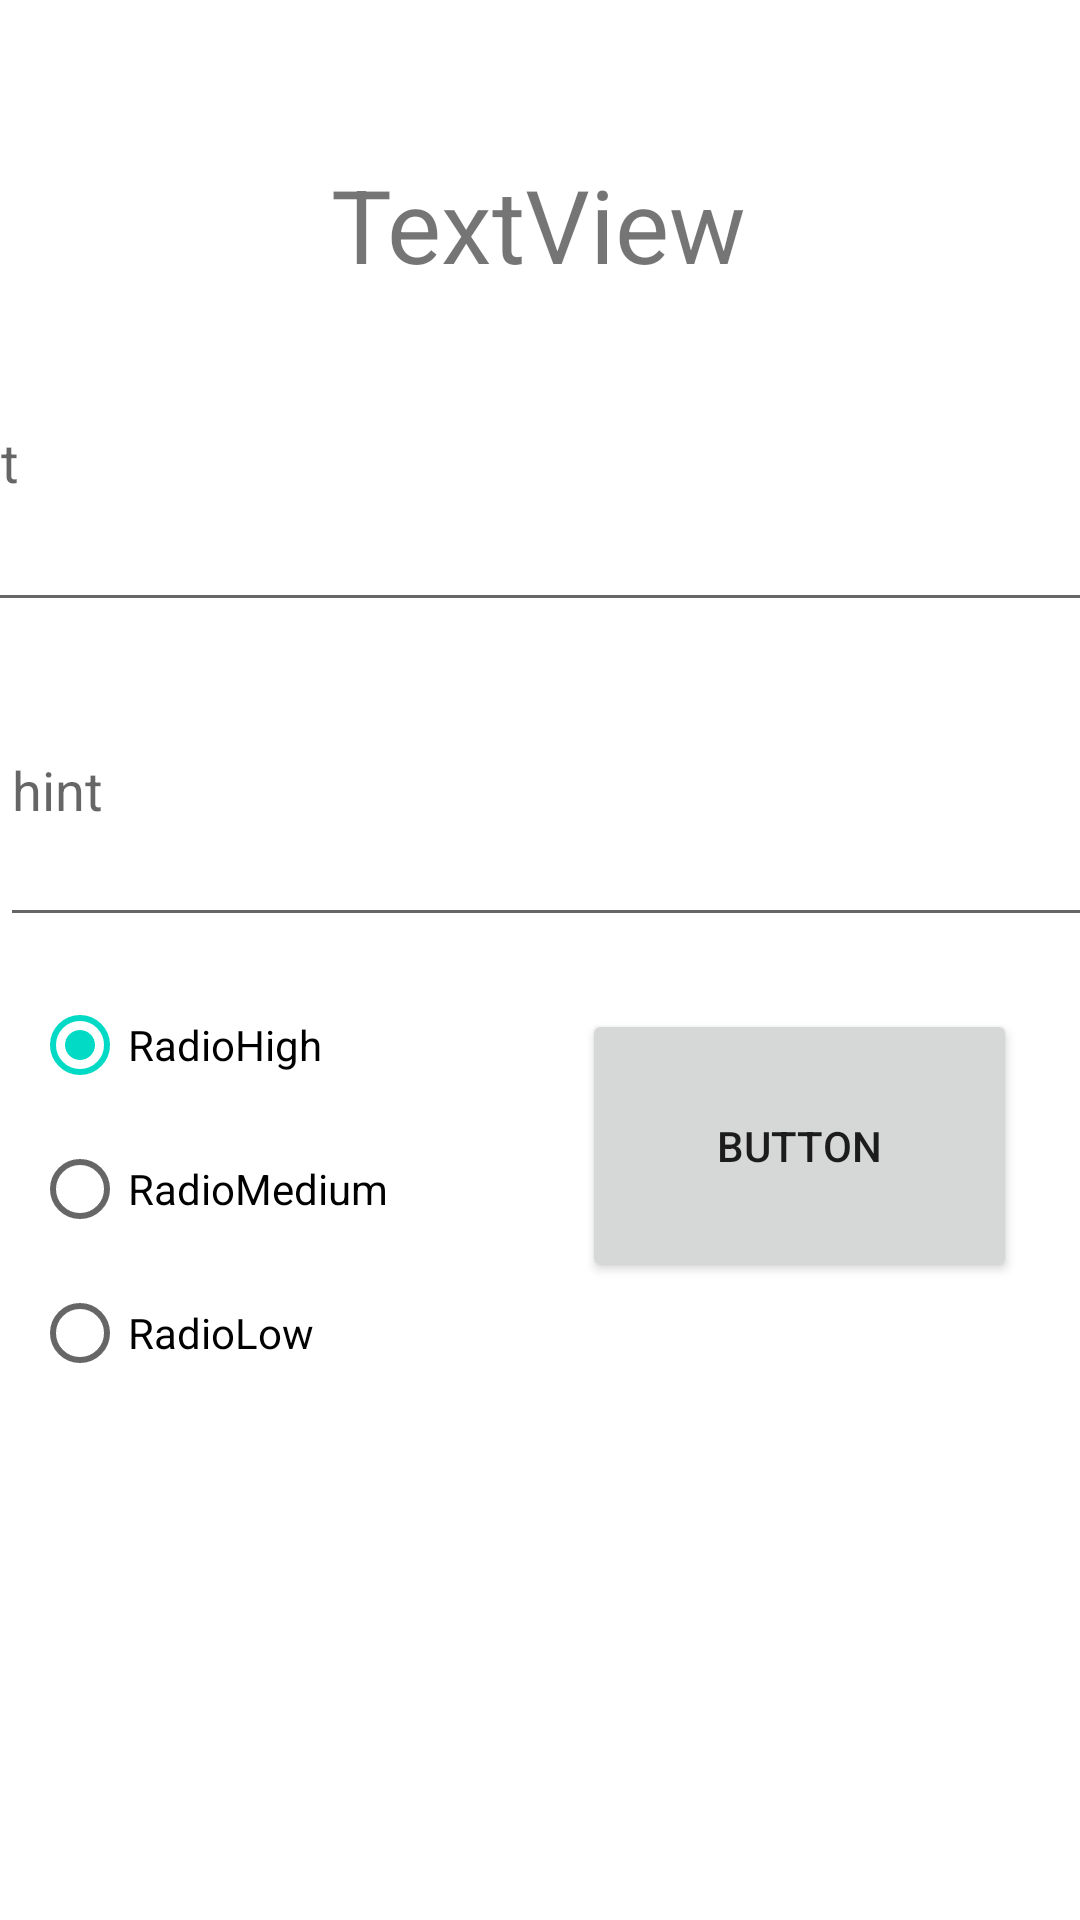

This screen was rendered from an Android layout file. Write that file and the resources it references.
<!-- AndroidManifest.xml: application theme Theme.ANMP160420137PascaUTS -->
<!-- res/layout/fragment_create_todo.xml -->
<?xml version="1.0" encoding="utf-8"?>
<FrameLayout xmlns:android="http://schemas.android.com/apk/res/android"
    xmlns:app="http://schemas.android.com/apk/res-auto"
    xmlns:tools="http://schemas.android.com/tools"
    android:layout_width="match_parent"
    android:layout_height="match_parent"
    tools:context=".view.CreateTodoFragment">

    <androidx.constraintlayout.widget.ConstraintLayout
        android:layout_width="match_parent"
        android:layout_height="match_parent">

        <TextView
            android:id="@+id/txtJudulToDo"
            android:layout_width="wrap_content"
            android:layout_height="wrap_content"
            android:layout_marginTop="52dp"
            android:text="TextView"
            android:textSize="34sp"
            app:layout_constraintEnd_toEndOf="parent"
            app:layout_constraintHorizontal_bias="0.498"
            app:layout_constraintStart_toStartOf="parent"
            app:layout_constraintTop_toTopOf="parent" />

        <com.google.android.material.textfield.TextInputLayout
            android:id="@+id/textInputLayout"
            android:layout_width="match_parent"
            android:layout_height="wrap_content"
            android:layout_marginTop="512dp"
            app:layout_constraintEnd_toEndOf="parent"
            app:layout_constraintHorizontal_bias="1.0"
            app:layout_constraintStart_toStartOf="parent"
            app:layout_constraintTop_toTopOf="parent">

        </com.google.android.material.textfield.TextInputLayout>

        <com.google.android.material.textfield.TextInputEditText
            android:id="@+id/TextInputEdit1"
            android:layout_width="417dp"
            android:layout_height="110dp"
            android:hint="hint"
            app:layout_constraintEnd_toEndOf="parent"
            app:layout_constraintStart_toStartOf="parent"
            app:layout_constraintTop_toBottomOf="@+id/txtJudulToDo" />

        <com.google.android.material.textfield.TextInputEditText
            android:id="@+id/TextInputEdit2"
            android:layout_width="407dp"
            android:layout_height="101dp"
            android:layout_marginTop="4dp"
            android:hint="hint"
            app:layout_constraintEnd_toEndOf="parent"
            app:layout_constraintHorizontal_bias="0.0"
            app:layout_constraintStart_toStartOf="parent"
            app:layout_constraintTop_toBottomOf="@+id/TextInputEdit1" />

        <Button
            android:id="@+id/buttonSubmit"
            android:layout_width="145dp"
            android:layout_height="91dp"
            android:layout_marginTop="24dp"
            android:text="Button"
            app:layout_constraintEnd_toEndOf="parent"
            app:layout_constraintHorizontal_bias="0.902"
            app:layout_constraintStart_toStartOf="parent"
            app:layout_constraintTop_toBottomOf="@+id/TextInputEdit2" />

        <RadioGroup
            android:id="@+id/RadioGroup"
            android:layout_width="123dp"
            android:layout_height="169dp"
            android:layout_marginTop="12dp"
            app:layout_constraintEnd_toEndOf="parent"
            app:layout_constraintHorizontal_bias="0.045"
            app:layout_constraintStart_toStartOf="parent"
            app:layout_constraintTop_toBottomOf="@+id/TextInputEdit2">

            <RadioButton
                android:id="@+id/radioHigh"
                android:layout_width="match_parent"
                android:layout_height="wrap_content"
                android:checked="true"
                android:tag="3"
                android:text="RadioHigh" />

            <RadioButton
                android:id="@+id/radioMedium"
                android:layout_width="match_parent"
                android:layout_height="wrap_content"
                android:tag="2"
                android:text="RadioMedium" />

            <RadioButton
                android:id="@+id/radioLow"
                android:layout_width="match_parent"
                android:layout_height="wrap_content"
                android:tag="1"
                android:text="RadioLow" />
        </RadioGroup>

    </androidx.constraintlayout.widget.ConstraintLayout>
</FrameLayout>
<!-- resources referenced by this layout -->
<resources>
  <style name="Theme.ANMP160420137PascaUTS" parent="Theme.MaterialComponents.DayNight.DarkActionBar">
          
          <item name="colorPrimary">@color/purple_500</item>
          <item name="colorPrimaryVariant">@color/purple_700</item>
          <item name="colorOnPrimary">@color/white</item>
          
          <item name="colorSecondary">@color/teal_200</item>
          <item name="colorSecondaryVariant">@color/teal_700</item>
          <item name="colorOnSecondary">@color/black</item>
          
          <item name="android:statusBarColor">?attr/colorPrimaryVariant</item>
          
      </style>
  <!-- not gathered from this repository: default colours our renderer supplied (Android Studio template values) -->
  <color name="purple_500">#FF6200EE</color>
  <color name="purple_700">#FF3700B3</color>
  <color name="teal_200">#FF03DAC5</color>
  <color name="teal_700">#FF018786</color>
  <color name="black">#FF000000</color>
  <color name="white">#FFFFFFFF</color>
</resources>
